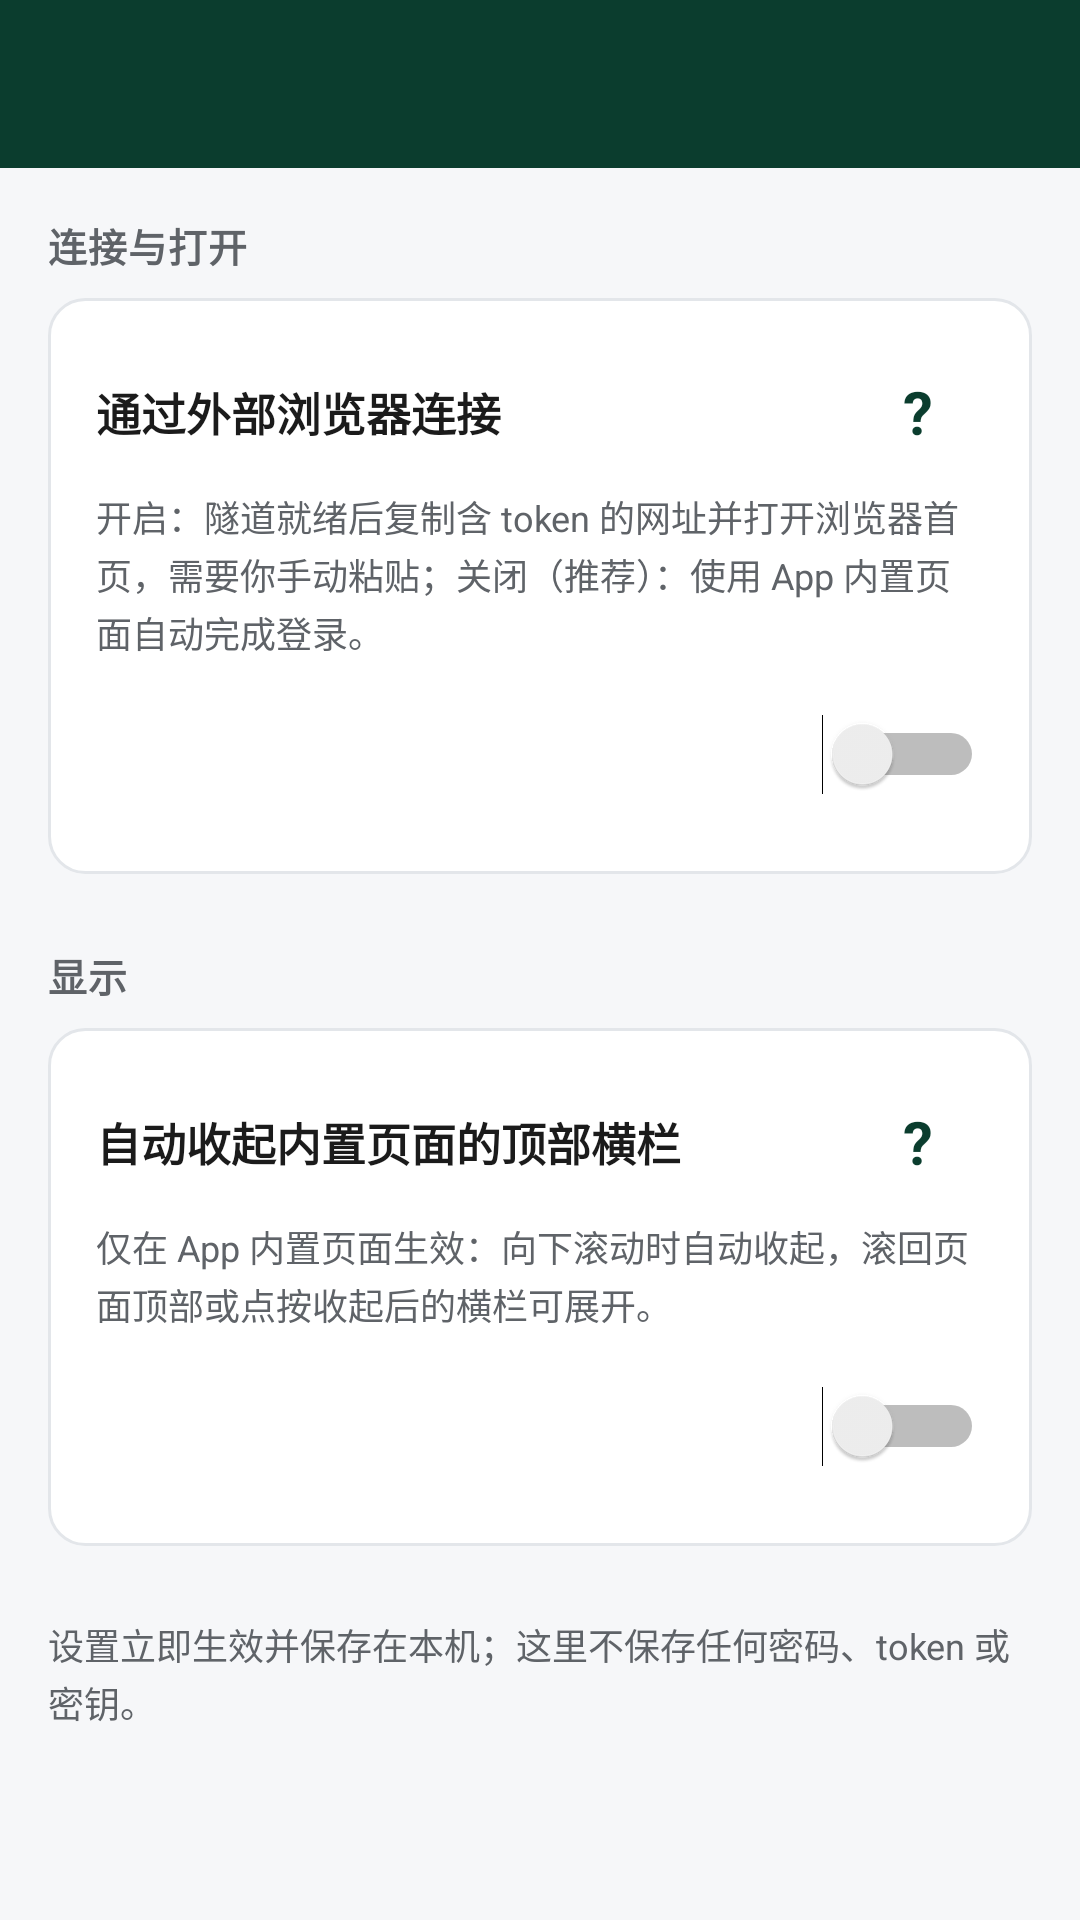

The Android layout XML behind this screen, and the referenced resources:
<!-- AndroidManifest.xml: application theme AppTheme -->
<!-- res/layout/activity_settings.xml -->
<?xml version="1.0" encoding="utf-8"?>
<LinearLayout xmlns:android="http://schemas.android.com/apk/res/android"
    android:id="@+id/root_view"
    android:layout_width="match_parent"
    android:layout_height="match_parent"
    android:background="@color/background"
    android:fitsSystemWindows="true"
    android:orientation="vertical">

    <include
        android:id="@+id/app_bar"
        layout="@layout/view_app_bar" />

    <ScrollView
        android:id="@+id/content_area"
        android:layout_width="match_parent"
        android:layout_height="0dp"
        android:layout_weight="1"
        android:clipToPadding="false"
        android:fillViewport="true">

        <LinearLayout
            android:layout_width="match_parent"
            android:layout_height="wrap_content"
            android:orientation="vertical"
            android:padding="@dimen/spacing_l">

            
            <TextView
                style="@style/SectionLabel"
                android:layout_width="match_parent"
                android:layout_height="wrap_content"
                android:text="@string/settings_section_connection" />

            <LinearLayout
                android:layout_width="match_parent"
                android:layout_height="wrap_content"
                android:layout_marginTop="@dimen/spacing_s"
                android:background="@drawable/bg_card"
                android:orientation="vertical"
                android:padding="@dimen/spacing_l">

                <LinearLayout
                    android:layout_width="match_parent"
                    android:layout_height="wrap_content"
                    android:gravity="center_vertical"
                    android:orientation="horizontal">

                    <TextView
                        android:layout_width="0dp"
                        android:layout_height="wrap_content"
                        android:layout_weight="1"
                        android:text="@string/settings_browser_mode_label"
                        android:textColor="@color/text_primary"
                        android:textSize="15sp"
                        android:textStyle="bold" />

                    <TextView
                        android:id="@+id/btn_browser_mode_help"
                        android:layout_width="44dp"
                        android:layout_height="44dp"
                        android:background="?android:attr/selectableItemBackgroundBorderless"
                        android:contentDescription="@string/help_desc"
                        android:gravity="center"
                        android:text="@string/help_symbol"
                        android:textColor="@color/brand"
                        android:textSize="20sp"
                        android:textStyle="bold" />
                </LinearLayout>

                <TextView
                    android:layout_width="match_parent"
                    android:layout_height="wrap_content"
                    android:layout_marginTop="@dimen/spacing_xs"
                    android:lineSpacingExtra="2dp"
                    android:text="@string/settings_browser_mode_hint"
                    android:textColor="@color/text_secondary"
                    android:textSize="12sp" />

                <Switch
                    android:id="@+id/switch_browser_mode"
                    android:layout_width="wrap_content"
                    android:layout_height="wrap_content"
                    android:layout_gravity="end"
                    android:layout_marginTop="@dimen/spacing_s"
                    android:minHeight="48dp" />
            </LinearLayout>

            
            <TextView
                style="@style/SectionLabel"
                android:layout_width="match_parent"
                android:layout_height="wrap_content"
                android:layout_marginTop="@dimen/spacing_xl"
                android:text="@string/settings_section_display" />

            <LinearLayout
                android:layout_width="match_parent"
                android:layout_height="wrap_content"
                android:layout_marginTop="@dimen/spacing_s"
                android:background="@drawable/bg_card"
                android:orientation="vertical"
                android:padding="@dimen/spacing_l">

                <LinearLayout
                    android:layout_width="match_parent"
                    android:layout_height="wrap_content"
                    android:gravity="center_vertical"
                    android:orientation="horizontal">

                    <TextView
                        android:layout_width="0dp"
                        android:layout_height="wrap_content"
                        android:layout_weight="1"
                        android:text="@string/settings_collapse_label"
                        android:textColor="@color/text_primary"
                        android:textSize="15sp"
                        android:textStyle="bold" />

                    <TextView
                        android:id="@+id/btn_collapse_help"
                        android:layout_width="44dp"
                        android:layout_height="44dp"
                        android:background="?android:attr/selectableItemBackgroundBorderless"
                        android:contentDescription="@string/help_desc"
                        android:gravity="center"
                        android:text="@string/help_symbol"
                        android:textColor="@color/brand"
                        android:textSize="20sp"
                        android:textStyle="bold" />
                </LinearLayout>

                <TextView
                    android:layout_width="match_parent"
                    android:layout_height="wrap_content"
                    android:layout_marginTop="@dimen/spacing_xs"
                    android:lineSpacingExtra="2dp"
                    android:text="@string/settings_collapse_hint"
                    android:textColor="@color/text_secondary"
                    android:textSize="12sp" />

                <Switch
                    android:id="@+id/switch_collapse_app_bar"
                    android:layout_width="wrap_content"
                    android:layout_height="wrap_content"
                    android:layout_gravity="end"
                    android:layout_marginTop="@dimen/spacing_s"
                    android:minHeight="48dp" />
            </LinearLayout>

            <TextView
                android:layout_width="match_parent"
                android:layout_height="wrap_content"
                android:layout_marginTop="@dimen/spacing_xl"
                android:lineSpacingExtra="2dp"
                android:text="@string/settings_note"
                android:textColor="@color/text_secondary"
                android:textSize="12sp" />
        </LinearLayout>
    </ScrollView>
</LinearLayout>
<!-- res/layout/view_app_bar.xml (included above) -->
<?xml version="1.0" encoding="utf-8"?>
<LinearLayout xmlns:android="http://schemas.android.com/apk/res/android"
    android:id="@+id/app_bar"
    android:layout_width="match_parent"
    android:layout_height="56dp"
    android:background="@color/brand"
    android:gravity="center_vertical"
    android:orientation="horizontal"
    android:paddingLeft="4dp"
    android:paddingRight="4dp">

    <ImageButton
        android:id="@+id/appbar_back"
        android:layout_width="44dp"
        android:layout_height="44dp"
        android:background="?android:attr/selectableItemBackgroundBorderless"
        android:contentDescription="@string/back"
        android:src="@drawable/ic_arrow_back"
        android:visibility="gone" />

    <LinearLayout
        android:layout_width="0dp"
        android:layout_height="wrap_content"
        android:layout_weight="1"
        android:orientation="vertical"
        android:paddingLeft="8dp"
        android:paddingRight="8dp">

        <TextView
            android:id="@+id/appbar_title"
            android:layout_width="match_parent"
            android:layout_height="wrap_content"
            android:ellipsize="end"
            android:maxLines="1"
            android:textColor="@color/surface"
            android:textSize="18sp"
            android:textStyle="bold" />

        <TextView
            android:id="@+id/appbar_subtitle"
            android:layout_width="match_parent"
            android:layout_height="wrap_content"
            android:ellipsize="end"
            android:maxLines="1"
            android:textColor="@color/app_bar_subtitle"
            android:textSize="12sp"
            android:visibility="gone" />
    </LinearLayout>

    <ImageButton
        android:id="@+id/appbar_collapse"
        android:layout_width="44dp"
        android:layout_height="44dp"
        android:background="?android:attr/selectableItemBackgroundBorderless"
        android:contentDescription="@string/webview_collapse"
        android:src="@drawable/ic_collapse"
        android:visibility="gone" />

    <ImageButton
        android:id="@+id/appbar_more"
        android:layout_width="44dp"
        android:layout_height="44dp"
        android:background="?android:attr/selectableItemBackgroundBorderless"
        android:contentDescription="@string/menu_more"
        android:src="@drawable/ic_more_vert"
        android:visibility="gone" />
</LinearLayout>
<!-- resources referenced by this layout -->
<resources>
  <color name="app_bar_subtitle">#CCFFFFFF</color>
  <color name="background">#F6F7F9</color>
  <color name="brand">#0B3D2E</color>
  <color name="surface">#FFFFFF</color>
  <color name="text_primary">#1B1B1B</color>
  <color name="text_secondary">#5F6368</color>
  <dimen name="spacing_l">16dp</dimen>
  <dimen name="spacing_s">8dp</dimen>
  <dimen name="spacing_xl">24dp</dimen>
  <dimen name="spacing_xs">4dp</dimen>
  <!-- drawable bg_card (drawable) -->
  <?xml version="1.0" encoding="utf-8"?>
  <shape xmlns:android="http://schemas.android.com/apk/res/android"
      android:shape="rectangle">
      <solid android:color="@color/surface" />
      <corners android:radius="12dp" />
      <stroke
          android:width="1dp"
          android:color="@color/card_stroke" />
  </shape>
  <!-- drawable ic_collapse (drawable) -->
  <?xml version="1.0" encoding="utf-8"?>
  <vector xmlns:android="http://schemas.android.com/apk/res/android"
      android:width="24dp"
      android:height="24dp"
      android:viewportWidth="24"
      android:viewportHeight="24">
      <path
          android:fillColor="#FFFFFFFF"
          android:pathData="M7.41,15.41L12,10.83l4.59,4.58L18,14l-6,-6 -6,6z" />
  </vector>
  <string name="back">返回</string>
  <string name="help_desc">查看说明</string>
  <string name="help_symbol">?</string>
  <string name="menu_more">更多</string>
  <string name="settings_browser_mode_hint">开启：隧道就绪后复制含 token 的网址并打开浏览器首页，需要你手动粘贴；关闭（推荐）：使用 App 内置页面自动完成登录。</string>
  <string name="settings_browser_mode_label">通过外部浏览器连接</string>
  <string name="settings_collapse_hint">仅在 App 内置页面生效：向下滚动时自动收起，滚回页面顶部或点按收起后的横栏可展开。</string>
  <string name="settings_collapse_label">自动收起内置页面的顶部横栏</string>
  <string name="settings_note">设置立即生效并保存在本机；这里不保存任何密码、token 或密钥。</string>
  <string name="settings_section_connection">连接与打开</string>
  <string name="settings_section_display">显示</string>
  <string name="webview_collapse">收起顶部横栏</string>
  <style name="SectionLabel" parent="android:Widget.Material.TextView">
          <item name="android:textSize">13sp</item>
          <item name="android:textColor">@color/text_secondary</item>
          <item name="android:textStyle">bold</item>
          <item name="android:letterSpacing">0.02</item>
      </style>
  <style name="AppTheme" parent="android:Theme.Material.Light.NoActionBar">
          <item name="android:colorPrimary">@color/brand</item>
          <item name="android:colorPrimaryDark">@color/brand</item>
          <item name="android:colorAccent">@color/brand_light</item>
          <item name="android:statusBarColor">@color/brand</item>
          <item name="android:windowBackground">@color/background</item>
          <item name="android:colorControlActivated">@color/brand_light</item>
          <item name="android:textColorPrimary">@color/text_primary</item>
          <item name="android:textColorSecondary">@color/text_secondary</item>
          
          <item name="android:windowLightStatusBar">false</item>
      </style>
  <color name="card_stroke">#E3E6EA</color>
  <color name="brand_light">#17805C</color>
</resources>
